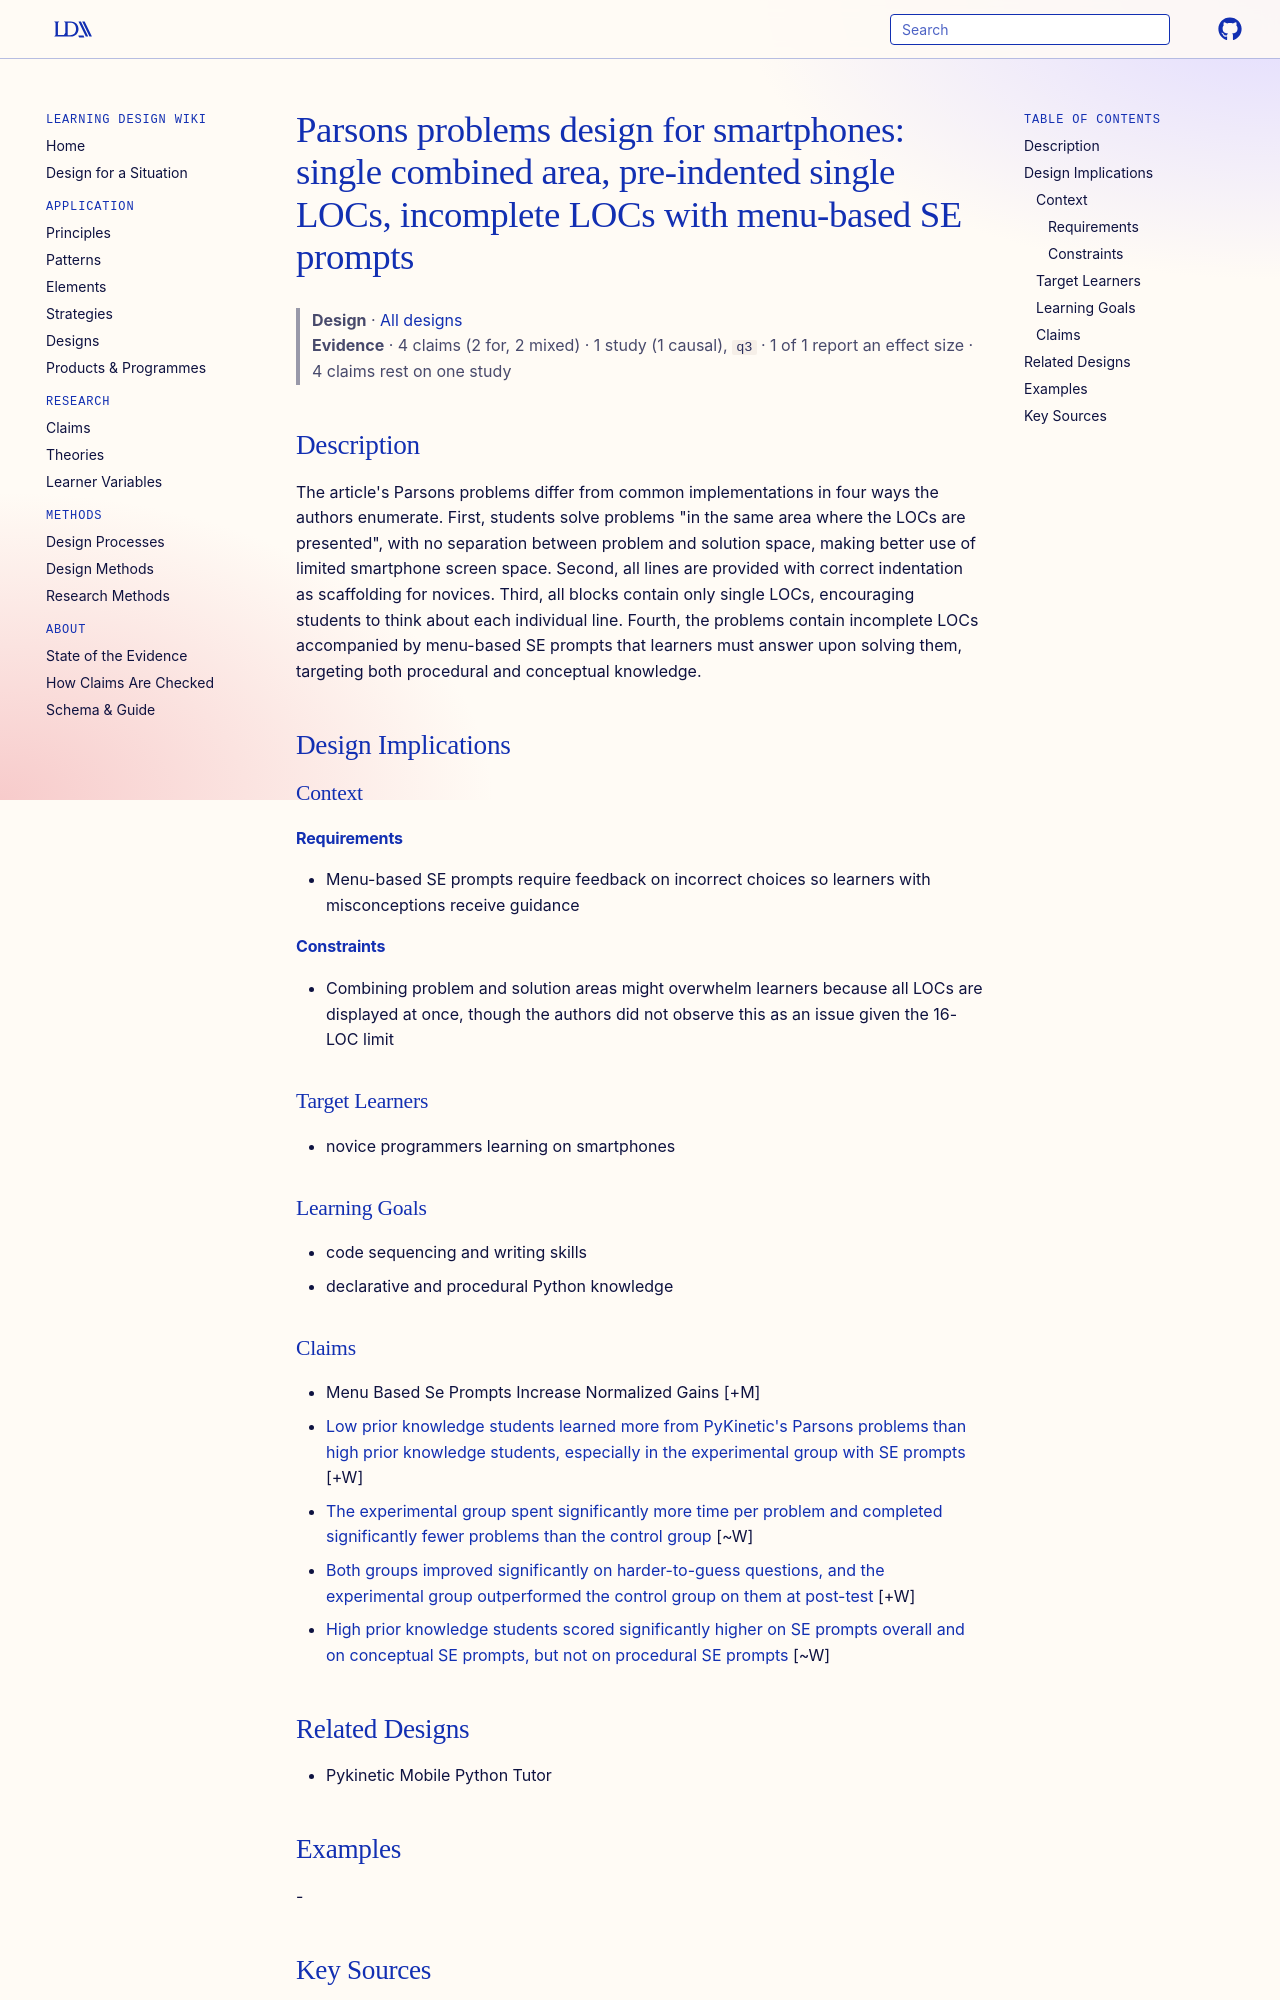

repository: Learning-Design-Alliance/learning-wiki · page: designs/pykinetic-parsons-problem-design/index.html · generator: mkdocs

---
type: design
id: pykinetic-parsons-problem-design
title: "Parsons problems design for smartphones: single combined area, pre-indented single LOCs, incomplete LOCs with menu-based SE prompts"
description: "The article's Parsons problems differ from common implementations in four ways the authors enumerate."
status: review
generated:
  by: "process:settle-candidates"
  at: 2026-10-28
sources:
  - id: fabic-2019
    resource: "https://doi.org/10.1007/s40593-019-00184-0"
    title: "Fabic, G. V. F., Mitrovic, A., & Neshatian, K. (2019). Evaluation of Parsons Problems with Menu-Based Self-Explanation Prompts in a Mobile Python Tutor. International Journal of Artificial Intelligence in Education, 29, 507–535. https://doi.org/10.1007/s40593-019-00184-0"
    author: "Fabic, G. V. F., Mitrovic, A., & Neshatian, K"
---

# Parsons problems design for smartphones: single combined area, pre-indented single LOCs, incomplete LOCs with menu-based SE prompts

> **Design** · [All designs](index.md)
> **Evidence** · 4 claims (2 for, 2 mixed) · 1 study (1 causal), `q3` · 1 of 1 report an effect size · 4 claims rest on one study

## Description
The article's Parsons problems differ from common implementations in four ways the authors enumerate. First, students solve problems "in the same area where the LOCs are presented", with no separation between problem and solution space, making better use of limited smartphone screen space. Second, all lines are provided with correct indentation as scaffolding for novices. Third, all blocks contain only single LOCs, encouraging students to think about each individual line. Fourth, the problems contain incomplete LOCs accompanied by menu-based SE prompts that learners must answer upon solving them, targeting both procedural and conceptual knowledge.

## Design Implications

### Context
#### Requirements
- Menu-based SE prompts require feedback on incorrect choices so learners with misconceptions receive guidance
#### Constraints
- Combining problem and solution areas might overwhelm learners because all LOCs are displayed at once, though the authors did not observe this as an issue given the 16-LOC limit

### Target Learners
- novice programmers learning on smartphones

### Learning Goals
- code sequencing and writing skills
- declarative and procedural Python knowledge
